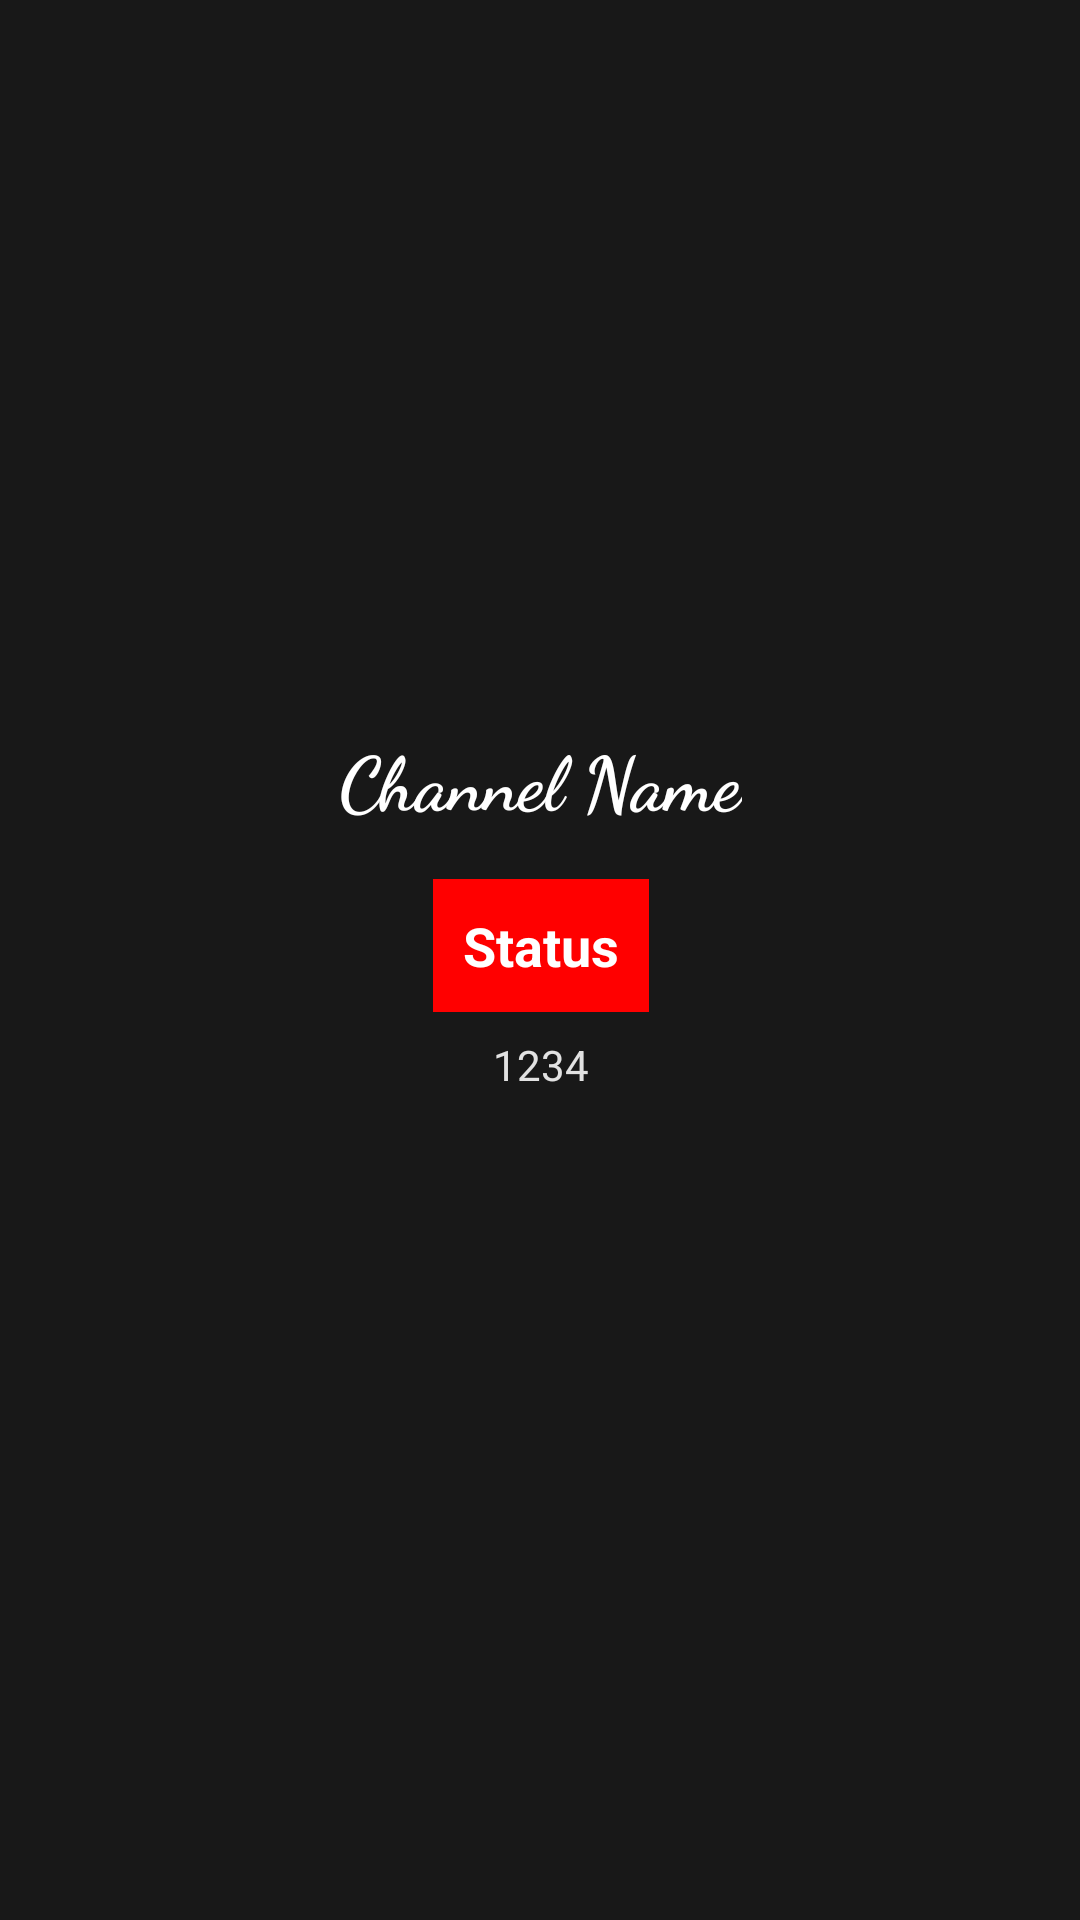

This screen was rendered from an Android layout file. Write that file and the resources it references.
<!-- AndroidManifest.xml: application theme Theme.Internship -->
<!-- res/layout/activity_profile.xml -->
<?xml version="1.0" encoding="utf-8"?>
<androidx.constraintlayout.widget.ConstraintLayout xmlns:android="http://schemas.android.com/apk/res/android"
    xmlns:app="http://schemas.android.com/apk/res-auto"
    xmlns:tools="http://schemas.android.com/tools"
    android:layout_width="match_parent"
    android:layout_height="match_parent"
    tools:context=".profileActivity">
    <ImageView
        android:layout_width="match_parent"
        android:layout_height="match_parent"
        android:src="#E6000000"/>

    <TextView
        android:id="@+id/channelName"
        android:layout_width="wrap_content"
        android:layout_height="wrap_content"
        android:text="Channel Name"
        android:textColor="@color/white"
        android:textSize="25dp"
        android:textStyle="bold"
        android:fontFamily="cursive"
        app:layout_constraintBottom_toBottomOf="parent"
        app:layout_constraintLeft_toLeftOf="parent"
        app:layout_constraintRight_toRightOf="parent"
        app:layout_constraintTop_toTopOf="parent"
        app:layout_constraintVertical_bias="0.4"/>

    <TextView
        android:layout_width="wrap_content"
        android:layout_height="wrap_content"
        android:layout_marginTop="8dp"
        android:text="1234"
        android:textColor="#DFFFFFFF"
        app:layout_constraintHorizontal_bias="0.501"
        app:layout_constraintLeft_toLeftOf="parent"
        app:layout_constraintRight_toRightOf="parent"
        app:layout_constraintTop_toBottomOf="@id/Status"
        android:id="@+id/SubscriberCount"/>

    <TextView
        android:id="@+id/Status"
        android:layout_width="wrap_content"
        android:layout_height="wrap_content"
        android:layout_marginTop="16dp"
        android:background="#FF0000"
        android:padding="10dp"
        android:text="Status"
        android:textColor="@color/white"
        android:textSize="18dp"
        android:textStyle="bold"
        app:layout_constraintHorizontal_bias="0.501"
        app:layout_constraintLeft_toLeftOf="parent"
        app:layout_constraintRight_toRightOf="parent"
        app:layout_constraintTop_toBottomOf="@id/channelName" />

</androidx.constraintlayout.widget.ConstraintLayout>
<!-- resources referenced by this layout -->
<resources>
  <style name="Theme.Internship" parent="Theme.AppCompat.Light.NoActionBar">
          
          <item name="colorPrimary">@color/purple_500</item>
          <item name="colorPrimaryVariant">@color/purple_700</item>
          <item name="colorOnPrimary">@color/white</item>
          
          <item name="colorSecondary">@color/teal_200</item>
          <item name="colorSecondaryVariant">@color/teal_700</item>
          <item name="colorOnSecondary">@color/black</item>
          
          <item name="android:statusBarColor" tools:targetApi="l">?attr/colorPrimaryVariant</item>
          
      </style>
  <!-- not gathered from this repository: default colours our renderer supplied (Android Studio template values) -->
  <color name="purple_500">#FF6200EE</color>
  <color name="purple_700">#FF3700B3</color>
  <color name="teal_200">#FF03DAC5</color>
  <color name="teal_700">#FF018786</color>
  <color name="black">#FF000000</color>
  <color name="white">#FFFFFFFF</color>
</resources>
